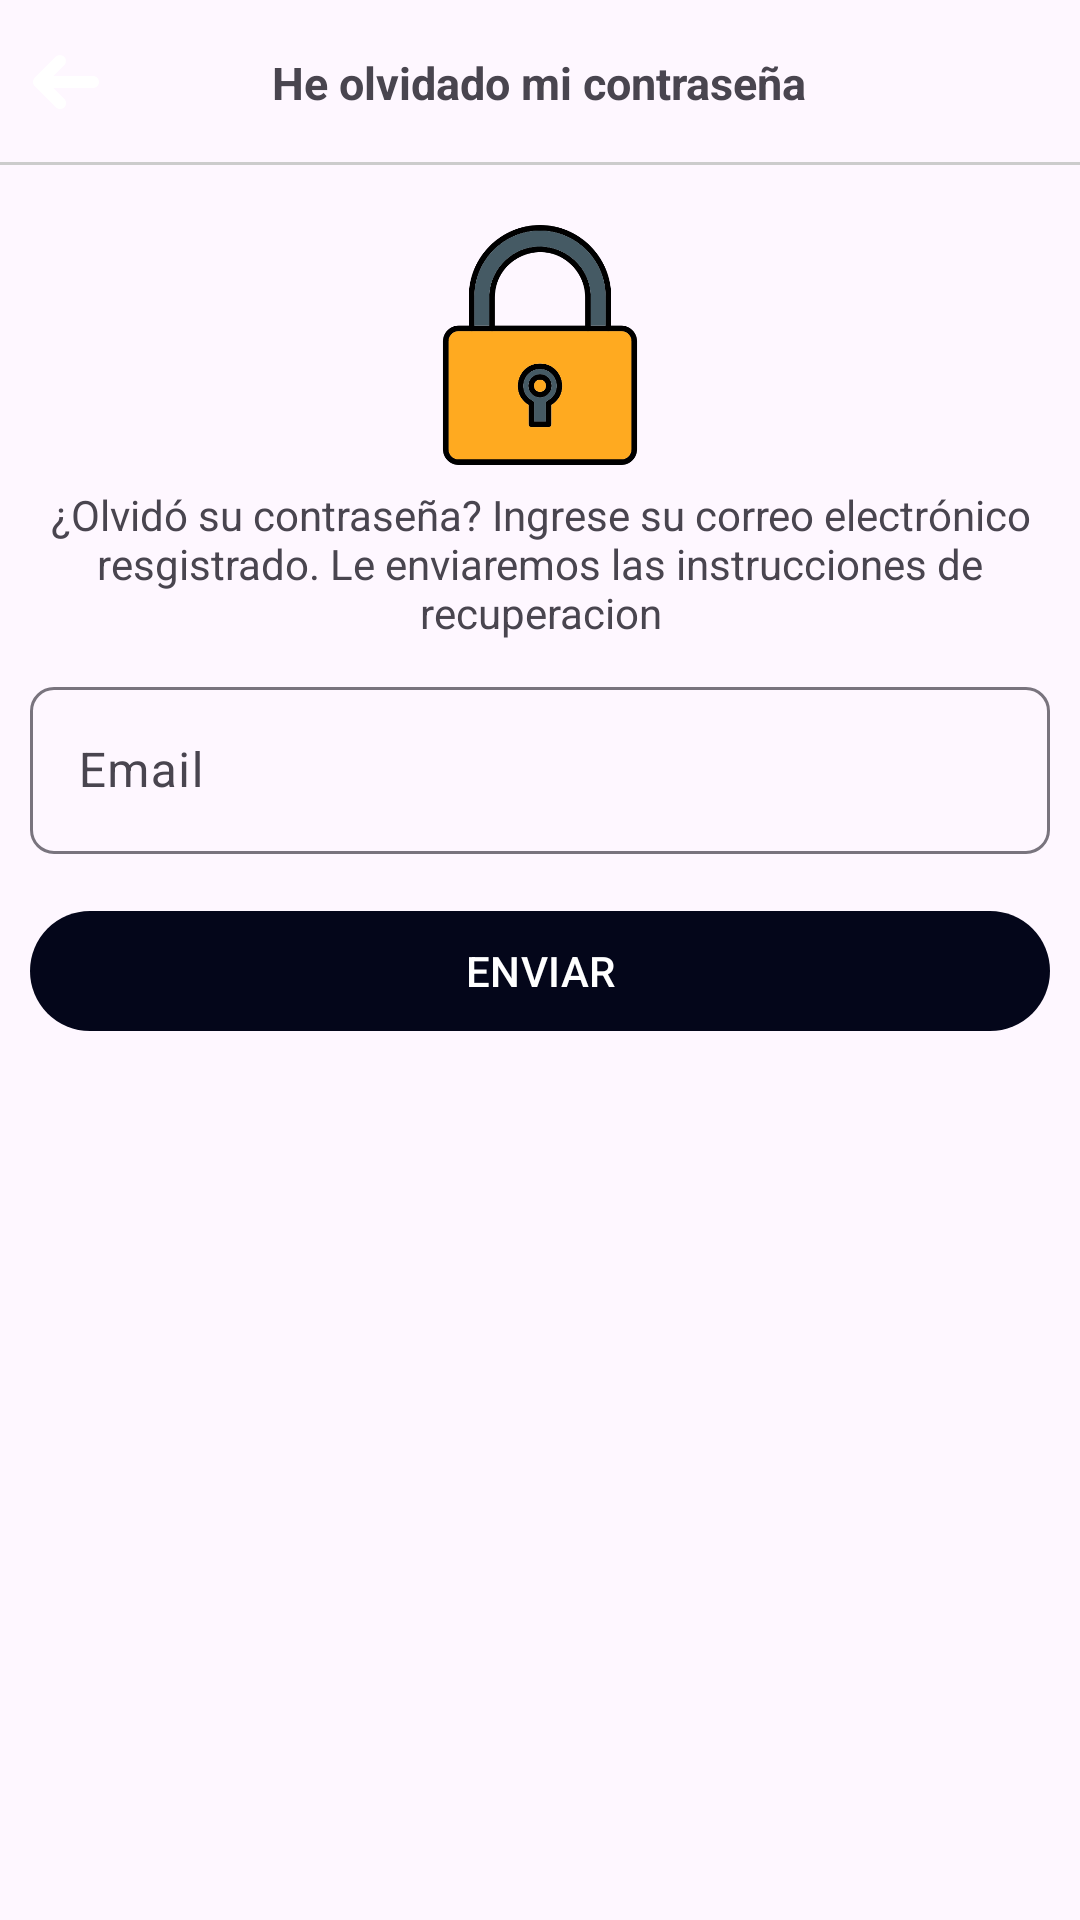

Layout XML and referenced resources for this Android screen:
<!-- AndroidManifest.xml: application theme Theme.AppUniChamba -->
<!-- res/layout/activity_recuperar_password.xml -->
<?xml version="1.0" encoding="utf-8"?>
<RelativeLayout
    xmlns:android="http://schemas.android.com/apk/res/android"
    xmlns:app="http://schemas.android.com/apk/res-auto"
    xmlns:tools="http://schemas.android.com/tools"
    android:id="@+id/main"
    android:layout_width="match_parent"
    android:layout_height="match_parent"
    tools:context=".RecuperarPassword">

    <RelativeLayout
        android:id="@+id/ToolbarRl"
        android:layout_width="match_parent"
        android:layout_height="@dimen/m_toolbar_height">
        
        <ImageButton
            android:id="@+id/Ib_regresar"
            android:src="@drawable/ic_regresar"
            android:background="@android:color/transparent"
            android:padding="10dp"
            android:layout_centerVertical="true"
            android:layout_width="wrap_content"
            android:layout_height="wrap_content"/>
        
        <TextView
            android:text="@string/Txt_olvide_pass"
            android:textStyle="bold"
            android:textSize="15dp"
            android:layout_centerInParent="true"
            android:layout_width="wrap_content"
            android:layout_height="wrap_content"/>
        
        <View
            android:layout_width="match_parent"
            android:layout_height="1dp"
            android:background="#cccccc"
            android:layout_alignParentBottom="true"/>

    </RelativeLayout>

    <RelativeLayout
        android:padding="10dp"
        android:layout_below="@+id/ToolbarRl"
        android:layout_width="match_parent"
        android:layout_height="match_parent">

        <ImageView
            android:id="@+id/Iv_password"
            android:layout_centerHorizontal="true"
            android:layout_marginTop="10dp"
            android:src="@drawable/password"
            android:layout_width="80dp"
            android:layout_height="80dp"/>

        <TextView
            android:id="@+id/Txt_instrucciones"
            android:layout_below="@id/Iv_password"
            android:layout_marginTop="7dp"
            android:textAlignment="center"
            android:text="@string/Txt_instrucciones"
            android:layout_width="wrap_content"
            android:layout_height="wrap_content"/>
        
        <com.google.android.material.textfield.TextInputLayout
            android:id="@+id/TIL_email"
            android:layout_below="@id/Txt_instrucciones"
            android:layout_marginTop="10dp"
            app:boxCornerRadiusBottomStart="8dp"
            app:boxCornerRadiusBottomEnd="8dp"
            app:boxCornerRadiusTopEnd="8dp"
            app:boxCornerRadiusTopStart="8dp"
            android:layout_width="match_parent"
            android:layout_height="wrap_content">

            <EditText
                android:id="@+id/ET_email"
                android:hint="@string/ET_email"
                android:inputType="textEmailAddress"
                android:layout_width="match_parent"
                android:layout_height="wrap_content"/>

        </com.google.android.material.textfield.TextInputLayout>

        <com.google.android.material.button.MaterialButton
            android:id="@+id/Btn_enviar_instrucciones"
            android:text="@string/Btn_enviar_instrucciones"
            android:textAllCaps="true"
            android:layout_marginTop="15dp"
            android:layout_below="@id/TIL_email"
            android:layout_width="match_parent"
            android:layout_height="wrap_content">

        </com.google.android.material.button.MaterialButton>

    </RelativeLayout>

</RelativeLayout>
<!-- resources referenced by this layout -->
<resources>
  <dimen name="m_toolbar_height">55dp</dimen>
  <!-- drawable ic_regresar: vector/xml drawable (drawable, 4317 chars, omitted) -->
  <!-- drawable password: png bitmap (drawable, 21065 bytes) -->
  <string name="Btn_enviar_instrucciones">Enviar</string>
  <string name="ET_email">Email</string>
  <string name="Txt_instrucciones">¿Olvidó su contraseña? Ingrese su correo electrónico resgistrado. Le
      enviaremos las instrucciones de recuperacion</string>
  <string name="Txt_olvide_pass">He olvidado mi contraseña</string>
  <style name="Theme.AppUniChamba" parent="Base.Theme.AppUniChamba">
           <item name="colorPrimaryDark">@color/colorPrimaryDark</item>
      </style>
  <style name="Base.Theme.AppUniChamba" parent="Theme.Material3.DayNight.NoActionBar">
          
          <item name="colorPrimary">@color/blued</item>
      </style>
  <color name="colorPrimaryDark">#2d3250</color>
  <color name="blued">#04061A</color>
</resources>
